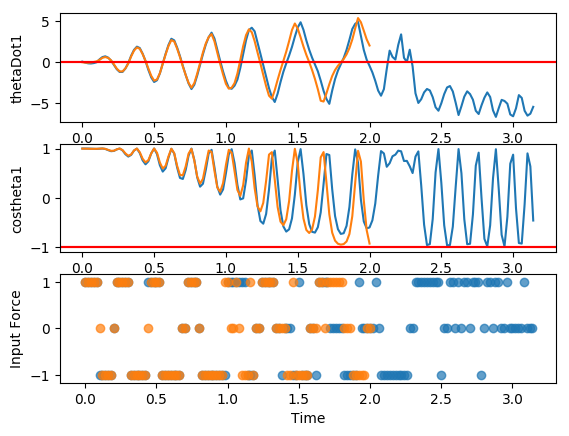

The table this chart was drawn from, first rows:
costheta1, sintheta1, costheta2, sintheta2, thetaDot1, thetaDot2, input, costheta1, sintheta1, costheta2, sintheta2, thetaDot1, thetaDot2, input, costheta1.1, sintheta1.1, costheta2.1, sintheta2.1, thetaDot1.1, thetaDot2.1, input.1
0.999, -0.04551, 0.9952, -0.09809, 0.04138, 0.09064, 1.0, 0.9976, -0.06874, 0.9998, 0.01872, -0.0286, 0.0336, 1.0, 0.9999, -0.01586, 0.9995, -0.0326, 0.04622, 0.0465, 1.0
0.9989, -0.047, 0.9992, -0.04031, -0.05406, 0.4782, 1.0, 0.9969, -0.07872, 0.9987, 0.05104, -0.06838, 0.2825, 1.0, 0.9998, -0.01887, 0.9999, 0.01285, -0.07419, 0.3994, 1.0
0.9979, -0.06501, 0.9963, 0.08563, -0.1184, 0.7571, 1.0, 0.9956, -0.09414, 0.992, 0.1265, -0.08073, 0.4599, 1.0, 0.9991, -0.04327, 0.9927, 0.1203, -0.1612, 0.6552, 1.0
0.9959, -0.09012, 0.9689, 0.2475, -0.1225, 0.8533, 1.0, 0.9941, -0.1083, 0.9742, 0.2255, -0.05541, 0.5264, 1.0, 0.9969, -0.0788, 0.9655, 0.2605, -0.1828, 0.7434, 1.0
0.994, -0.1095, 0.9157, 0.4018, -0.06332, 0.751, 1.0, 0.9935, -0.1139, 0.9462, 0.3234, 0.003408, 0.4747, 1.0, 0.9938, -0.1112, 0.919, 0.3944, -0.1326, 0.6472, 1.0
0.9936, -0.1127, 0.8576, 0.5143, 0.0335, 0.4979, 0.0, 0.9944, -0.1059, 0.9167, 0.3996, 0.07738, 0.3307, 0.0, 0.9918, -0.1281, 0.8715, 0.4905, -0.03139, 0.4073, -1.0
0.9965, -0.08395, 0.8389, 0.5442, 0.2491, -0.1438, -1.0, 0.9975, -0.07111, 0.9109, 0.4127, 0.2643, -0.1832, -1.0, 0.9952, -0.09794, 0.8784, 0.4779, 0.3276, -0.5441, -1.0
1, -0.005187, 0.8985, 0.439, 0.5229, -1.041, -1.0, 1, 0.007824, 0.9524, 0.3048, 0.5076, -0.9458, -1.0, 1, -0.00289, 0.9543, 0.299, 0.6028, -1.362, -1.0
0.9933, 0.1156, 0.9845, 0.1751, 0.6572, -1.684, -1.0, 0.9926, 0.1217, 0.9979, 0.06464, 0.6045, -1.446, -1.0, 0.9915, 0.1303, 0.9998, -0.02234, 0.695, -1.819, -1.0
0.9708, 0.2401, 0.9826, -0.1859, 0.5687, -1.859, -1.0, 0.9724, 0.2334, 0.9714, -0.2376, 0.4967, -1.527, -1.0, 0.967, 0.2548, 0.926, -0.3775, 0.534, -1.742, -1.0
0.9468, 0.3217, 0.8617, -0.5075, 0.2534, -1.523, 0.0, 0.953, 0.3031, 0.8688, -0.4951, 0.2043, -1.199, 0.0, 0.9458, 0.3248, 0.7716, -0.6361, 0.1775, -1.229, 0.0
0.9477, 0.3191, 0.7357, -0.6774, -0.2797, -0.5751, 1.0, 0.9554, 0.2953, 0.783, -0.622, -0.2841, -0.3203, 1.0, 0.9513, 0.3083, 0.6714, -0.7411, -0.3447, -0.2169, 1.0
0.9782, 0.2079, 0.7452, -0.6669, -0.848, 0.7007, 1.0, 0.9825, 0.1862, 0.8171, -0.5766, -0.8169, 0.8693, 1.0, 0.9824, 0.1868, 0.7333, -0.6799, -0.8848, 1.067, 1.0
1, -0.0006522, 0.8884, -0.4592, -1.21, 1.773, 1.0, 0.9999, -0.01366, 0.943, -0.3327, -1.149, 1.82, 1.0, 0.9996, -0.02707, 0.9117, -0.4108, -1.222, 2.111, 1.0
0.9682, -0.2503, 0.9985, -0.05552, -1.251, 2.328, 1.0, 0.9688, -0.2477, 0.9972, 0.07543, -1.154, 2.211, 1.0, 0.9617, -0.2742, 0.9984, 0.05582, -1.217, 2.551, 1.0
0.89, -0.4559, 0.9205, 0.3907, -0.8919, 2.125, 1.0, 0.9007, -0.4344, 0.8796, 0.4757, -0.784, 1.89, 1.0, 0.8847, -0.4662, 0.8577, 0.5141, -0.7968, 2.175, 1.0
0.8306, -0.5569, 0.7264, 0.6873, -0.2531, 1.382, -1.0, 0.8536, -0.521, 0.6955, 0.7186, -0.1802, 1.126, -1.0, 0.8366, -0.5478, 0.6268, 0.7791, -0.13, 1.313, -1.0
0.8537, -0.5207, 0.6365, 0.7713, 0.6701, -0.1544, -1.0, 0.8793, -0.4762, 0.6401, 0.7683, 0.6832, -0.3812, -1.0, 0.8708, -0.4917, 0.5425, 0.8401, 0.7677, -0.2704, -1.0
0.9451, -0.3267, 0.7657, 0.6433, 1.441, -1.641, -1.0, 0.9598, -0.2809, 0.7939, 0.6081, 1.396, -1.813, -1.0, 0.9598, -0.2807, 0.7046, 0.7096, 1.487, -1.788, -1.0
1, 0.007053, 0.9693, 0.2459, 1.884, -2.749, -1.0, 0.9992, 0.04062, 0.9841, 0.1776, 1.783, -2.816, -1.0, 0.9982, 0.05934, 0.9536, 0.301, 1.879, -2.929, -1.0
0.9279, 0.3729, 0.9457, -0.325, 1.766, -2.857, -1.0, 0.9248, 0.3804, 0.9205, -0.3908, 1.617, -2.804, -1.0, 0.9095, 0.4156, 0.9518, -0.3066, 1.712, -3.048, -1.0
0.7792, 0.6268, 0.6751, -0.7378, 1.127, -2.037, -1.0, 0.7933, 0.6089, 0.6338, -0.7735, 0.9749, -1.944, -1.0, 0.7599, 0.6501, 0.663, -0.7486, 1.02, -2.199, -1.0
0.6835, 0.7299, 0.4286, -0.9035, 0.2627, -0.9279, 0.0, 0.7196, 0.6944, 0.3961, -0.9182, 0.1408, -0.8335, 0.0, 0.68, 0.7332, 0.3871, -0.9221, 0.1204, -1.058, 1.0
0.7176, 0.6964, 0.3899, -0.9208, -0.7308, 0.5071, 1.0, 0.7645, 0.6446, 0.374, -0.9274, -0.7979, 0.5956, 1.0, 0.741, 0.6715, 0.3522, -0.9359, -0.9702, 0.6854, 1.0
0.8661, 0.4999, 0.6257, -0.78, -1.707, 2.244, 1.0, 0.9016, 0.4326, 0.6243, -0.7812, -1.7, 2.305, 1.0, 0.9021, 0.4316, 0.624, -0.7814, -1.891, 2.446, 1.0
0.9942, 0.1073, 0.9586, -0.2846, -2.371, 3.689, 1.0, 0.9992, 0.0411, 0.9598, -0.2805, -2.28, 3.684, 1.0, 1, 0.002924, 0.9678, -0.2516, -2.45, 3.829, 1.0
0.9309, -0.3653, 0.8857, 0.4642, -2.304, 3.745, 1.0, 0.9152, -0.4031, 0.887, 0.4617, -2.146, 3.692, 1.0, 0.8872, -0.4613, 0.8638, 0.5037, -2.237, 3.718, 1.0
0.7196, -0.6944, 0.4325, 0.9016, -1.566, 2.572, -1.0, 0.7155, -0.6986, 0.443, 0.8965, -1.379, 2.542, -1.0, 0.6607, -0.7506, 0.4032, 0.9151, -1.401, 2.49, -1.0
0.5684, -0.8227, 0.1191, 0.9929, -0.4087, 0.7294, -1.0, 0.5946, -0.804, 0.1343, 0.9909, -0.2206, 0.7193, -1.0, 0.5328, -0.8463, 0.1025, 0.9947, -0.1929, 0.6558, -1.0
0.5982, -0.8014, 0.15, 0.9887, 0.7711, -1.046, -1.0, 0.6506, -0.7595, 0.1671, 0.9859, 0.9253, -1.058, -1.0, 0.6002, -0.7998, 0.1489, 0.9888, 1.002, -1.134, -1.0
0.7885, -0.615, 0.5188, 0.8549, 1.88, -2.923, -1.0, 0.8413, -0.5405, 0.5355, 0.8445, 1.962, -2.927, -1.0, 0.8165, -0.5773, 0.5359, 0.8443, 2.087, -3.046, -1.0
0.9813, -0.1924, 0.9668, 0.2555, 2.718, -4.6, -1.0, 0.9953, -0.09669, 0.9701, 0.2427, 2.686, -4.518, -1.0, 0.9938, -0.1115, 0.9769, 0.2136, 2.848, -4.679, -1.0
0.9358, 0.3525, 0.7764, -0.6302, 2.649, -4.443, -1.0, 0.9051, 0.4251, 0.784, -0.6208, 2.51, -4.292, -1.0, 0.8982, 0.4396, 0.7496, -0.6619, 2.651, -4.354, -1.0
0.6848, 0.7288, 0.1426, -0.9898, 1.854, -2.956, -1.0, 0.6518, 0.7584, 0.1814, -0.9834, 1.653, -2.841, -1.0, 0.6191, 0.7853, 0.1249, -0.9922, 1.775, -2.828, -1.0
0.4638, 0.8859, -0.2943, -0.9557, 0.8446, -1.489, 0.0, 0.4636, 0.886, -0.238, -0.9713, 0.6105, -1.41, 0.0, 0.4051, 0.9143, -0.2883, -0.9575, 0.7122, -1.378, 0.0
0.4159, 0.9094, -0.4246, -0.9054, -0.3123, 0.08212, 0.0, 0.4584, 0.8888, -0.3567, -0.9342, -0.5457, 0.1615, 0.0, 0.3837, 0.9235, -0.3994, -0.9168, -0.4772, 0.1881, 0.0
0.5679, 0.8231, -0.2601, -0.9656, -1.419, 1.692, 0.0, 0.6399, 0.7684, -0.1703, -0.9854, -1.611, 1.796, 1.0, 0.5675, 0.8234, -0.2108, -0.9775, -1.598, 1.823, 1.0
0.8335, 0.5525, 0.2485, -0.9686, -2.362, 3.481, 1.0, 0.8982, 0.4396, 0.3812, -0.9245, -2.565, 3.856, 1.0, 0.8571, 0.5152, 0.351, -0.9364, -2.631, 3.931, 1.0
0.9996, 0.02942, 0.9156, -0.4021, -3.112, 5.442, 1.0, 0.9918, -0.1278, 0.9774, -0.2113, -3.148, 5.582, 1.0, 0.9979, -0.06536, 0.9764, -0.2157, -3.314, 5.785, 1.0
0.834, -0.5517, 0.7669, 0.6418, -2.818, 5.212, 1.0, 0.7522, -0.659, 0.646, 0.7634, -2.582, 4.846, 1.0, 0.7682, -0.6402, 0.6184, 0.7859, -2.785, 5.014, 1.0
0.5033, -0.8641, 0.0007005, 1, -1.726, 3.498, 0.0, 0.4329, -0.9015, -0.09609, 0.9954, -1.426, 3.155, 0.0, 0.417, -0.9089, -0.1568, 0.9876, -1.645, 3.253, 0.0
0.3047, -0.9524, -0.4979, 0.8672, -0.4509, 1.769, -1.0, 0.2882, -0.9576, -0.5276, 0.8495, -0.1305, 1.476, -1.0, 0.2278, -0.9737, -0.5934, 0.8049, -0.3578, 1.568, -1.0
0.3447, -0.9387, -0.6398, 0.7686, 0.859, -0.03663, -1.0, 0.3879, -0.9217, -0.6207, 0.784, 1.171, -0.3443, -1.0, 0.2876, -0.9577, -0.6963, 0.7177, 0.9632, -0.2207, -1.0
0.6, -0.8, -0.4797, 0.8774, 2.019, -1.931, -1.0, 0.6799, -0.7333, -0.3981, 0.9173, 2.275, -2.29, -1.0, 0.5695, -0.822, -0.5133, 0.8582, 2.142, -2.126, -1.0
0.9084, -0.418, 0.09406, 0.9956, 2.892, -4.059, -1.0, 0.9597, -0.281, 0.2596, 0.9657, 3.057, -4.463, -1.0, 0.9038, -0.4279, 0.09964, 0.995, 3.037, -4.316, -1.0
0.978, 0.2087, 0.9029, 0.4298, 3.432, -6.103, -1.0, 0.9301, 0.3673, 0.9776, 0.2104, 3.422, -6.221, -1.0, 0.9734, 0.2291, 0.9291, 0.3698, 3.594, -6.412, -1.0
0.6545, 0.7561, 0.7152, -0.6989, 2.816, -5.589, -1.0, 0.5489, 0.8359, 0.5684, -0.8227, 2.529, -5.171, -1.0, 0.6205, 0.7842, 0.6389, -0.7693, 2.882, -5.656, -1.0
0.2794, 0.9602, -0.1359, -0.9907, 1.461, -3.769, -1.0, 0.2113, 0.9774, -0.2471, -0.969, 1.14, -3.425, -1.0, 0.2273, 0.9738, -0.2438, -0.9698, 1.504, -3.791, -1.0
0.1292, 0.9916, -0.6716, -0.7409, 0.08153, -2.267, -1.0, 0.1239, 0.9923, -0.7078, -0.7065, -0.2433, -1.963, -1.0, 0.06699, 0.9978, -0.7529, -0.6582, 0.1273, -2.309, -1.0
0.2425, 0.9701, -0.8658, -0.5004, -1.215, -0.8321, -1.0, 0.2987, 0.9543, -0.8595, -0.5111, -1.524, -0.508, 1.0, 0.1716, 0.9852, -0.9222, -0.3868, -1.163, -0.9002, -1.0
0.5677, 0.8232, -0.8758, -0.4827, -2.327, 0.6283, 1.0, 0.6669, 0.7451, -0.8114, -0.5844, -2.679, 1.388, 1.0, 0.4994, 0.8664, -0.9361, -0.3518, -2.304, 0.5194, 1.0
0.9159, 0.4014, -0.6881, -0.7256, -3.107, 2.439, 1.0, 0.9726, 0.2326, -0.4611, -0.8874, -3.266, 3.28, 0.0, 0.8821, 0.471, -0.8024, -0.5969, -3.169, 2.266, 1.0
0.9747, -0.2235, -0.1011, -0.9949, -3.176, 4.096, 1.0, 0.9154, -0.4026, 0.3244, -0.9459, -3.15, 4.742, 0.0, 0.9861, -0.1659, -0.3089, -0.9511, -3.281, 3.87, 1.0
0.6737, -0.739, 0.7521, -0.6591, -2.839, 5.302, 1.0, 0.5416, -0.8406, 0.9768, -0.2142, -2.59, 5.239, 1.0, 0.7046, -0.7096, 0.5583, -0.8296, -2.9, 5.1, 1.0
0.2434, -0.9699, 0.9392, 0.3434, -1.967, 5.109, 1.0, 0.1605, -0.987, 0.7227, 0.6912, -1.415, 4.348, 0.0, 0.2633, -0.9647, 0.9965, 0.0839, -2.153, 5.266, 1.0
-0.002389, -1, 0.3217, 0.9468, -0.4534, 3.749, -1.0, 0.04053, -0.9992, 0.1046, 0.9945, 0.2256, 2.674, -1.0, -0.03076, -0.9995, 0.5143, 0.8576, -0.7377, 4.084, 1.0
0.09259, -0.9957, -0.2176, 0.976, 1.391, 1.693, -1.0, 0.2563, -0.9666, -0.225, 0.9744, 1.931, 0.5917, -1.0, -0.008898, -1, -0.1289, 0.9917, 0.9818, 2.562, 1.0
0.5125, -0.8587, -0.32, 0.9474, 2.99, -0.7002, -1.0, 0.7103, -0.7039, -0.1041, 0.9946, 3.288, -1.881, -1.0, 0.3525, -0.9358, -0.4406, 0.8977, 2.664, 0.6304, -1.0
0.9473, -0.3204, 0.08289, 0.9966, 3.948, -3.402, 1.0, 0.9992, -0.04095, 0.5122, 0.8589, 4, -4.493, 1.0, 0.8583, -0.5131, -0.3084, 0.9513, 3.908, -2.084, -1.0
0.8892, 0.4576, 0.8136, 0.5814, 3.93, -5.019, -1.0, 0.737, 0.6759, 0.9995, 0.03123, 3.648, -5.084, -1.0, 0.9595, 0.2817, 0.359, 0.9333, 4.197, -4.623, -1.0
... 98 more rows
